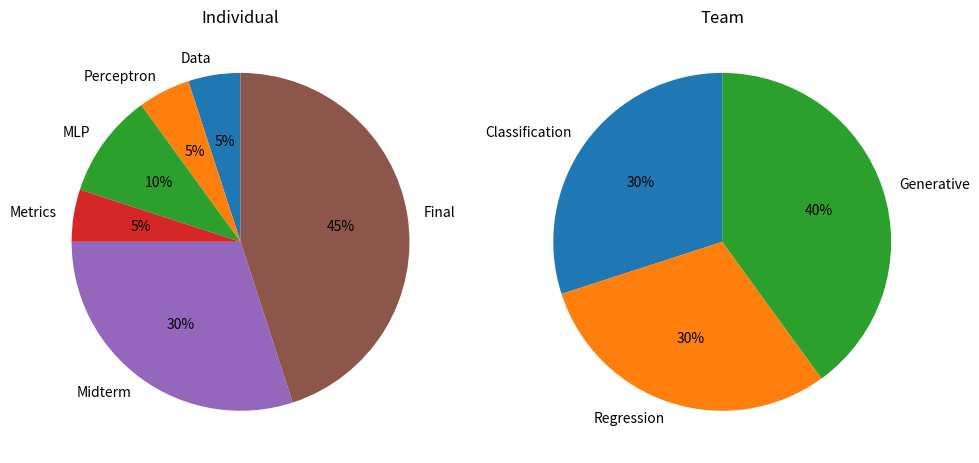

This chart was generated by the following Python code:
import matplotlib.pyplot as plt
import numpy as np
from io import StringIO

fig, ax = plt.subplots(1, 2)

fig.set_size_inches(10, 5)

ax[0].pie(
    np.array([5, 5, 10, 5, 30, 45]),
    labels=["Data", "Perceptron", "MLP", "Metrics", "Midterm", "Final"],
    explode=[0, 0, 0, 0, 0, 0],
    autopct='%1.0f%%',
    startangle=90)
ax[0].title.set_text("Individual")

ax[1].pie(
    np.array([30, 30, 40]),
    labels=["Classification", "Regression", "Generative"],
    explode=[0, 0, 0],
    autopct='%1.0f%%',
    startangle=90)
ax[1].title.set_text("Team")

plt.tight_layout()

# Display the plot
buffer = StringIO()
plt.savefig(buffer, format="svg", transparent=True)
print(buffer.getvalue())
